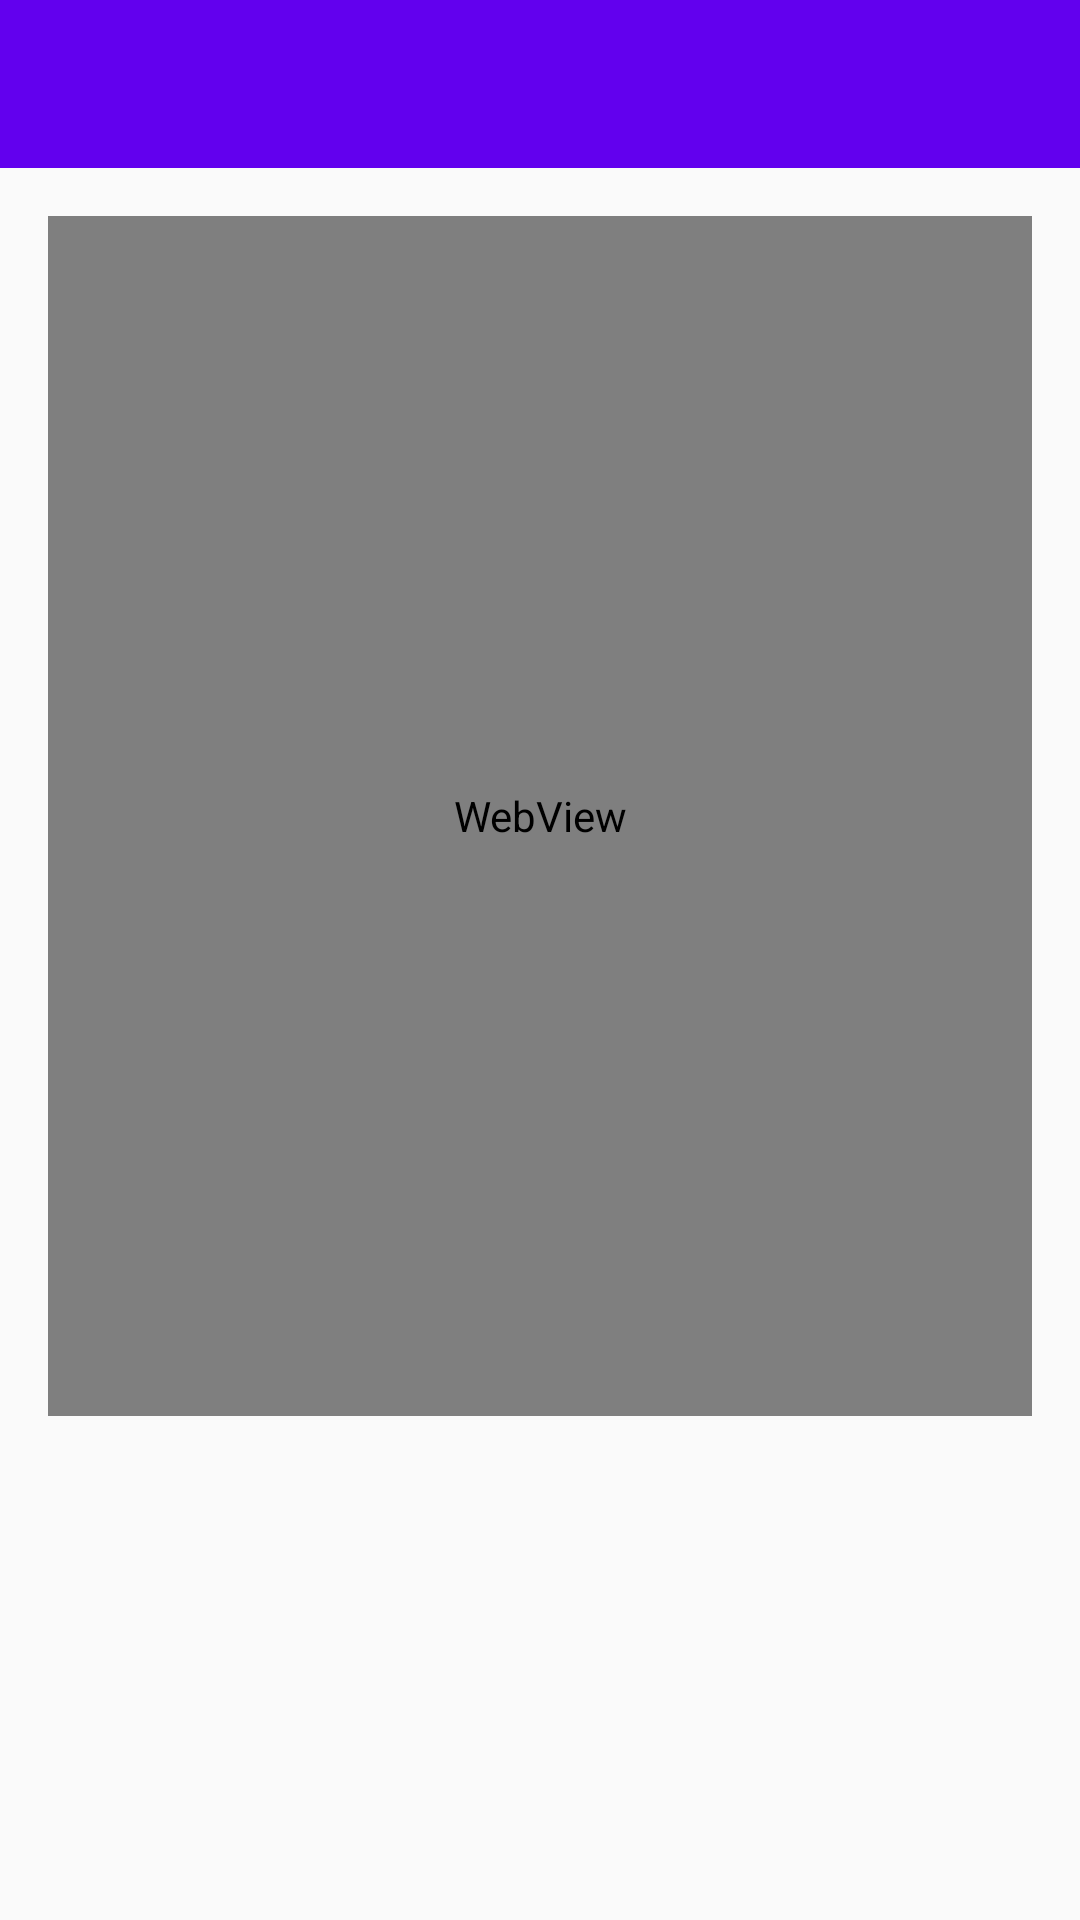

Write the Android layout XML for this screen, with the resource values it uses.
<!-- AndroidManifest.xml: application theme AppTheme -->
<!-- res/layout/fragment_calendario.xml -->
<LinearLayout xmlns:android="http://schemas.android.com/apk/res/android"
    xmlns:tools="http://schemas.android.com/tools"
    android:layout_width="match_parent"
    android:layout_height="match_parent"
    android:orientation="vertical"
    tools:context=".fragments.CalendarioFragment">

    <include
        android:id="@+id/toolbar"
        layout="@layout/include_toolbar"
        />

    <WebView
        android:id="@+id/calendar"
        android:layout_width="match_parent"
        android:layout_height="400dp"
        android:layout_margin="16dp"/>

</LinearLayout>
<!-- res/layout/include_toolbar.xml (included above) -->
<?xml version="1.0" encoding="utf-8"?>
<android.support.v7.widget.Toolbar
    android:id="@+id/toolbar"
    xmlns:android="http://schemas.android.com/apk/res/android"
    android:layout_width="match_parent"
    android:layout_height="?attr/actionBarSize"
    android:background="?attr/colorPrimary"
    android:textAlignment="center"
    android:theme="@style/ThemeOverlay.AppCompat.Dark.ActionBar"/>
<!-- resources referenced by this layout -->
<resources>
  <style name="AppTheme" parent="Theme.AppCompat.Light.DarkActionBar">
          <item name="colorPrimary">@color/colorPrimary</item>
          <item name="colorPrimaryDark">@color/colorPrimaryDark</item>
          <item name="colorAccent">@color/colorAccent</item>
          <item name="windowNoTitle">true</item>
          <item name="windowActionBar">false</item>
      </style>
  <!-- not gathered from this repository: default colours our renderer supplied (Android Studio template values) -->
  <color name="colorPrimary">#FF6200EE</color>
  <color name="colorPrimaryDark">#FF3700B3</color>
  <color name="colorAccent">#FF03DAC5</color>
</resources>
